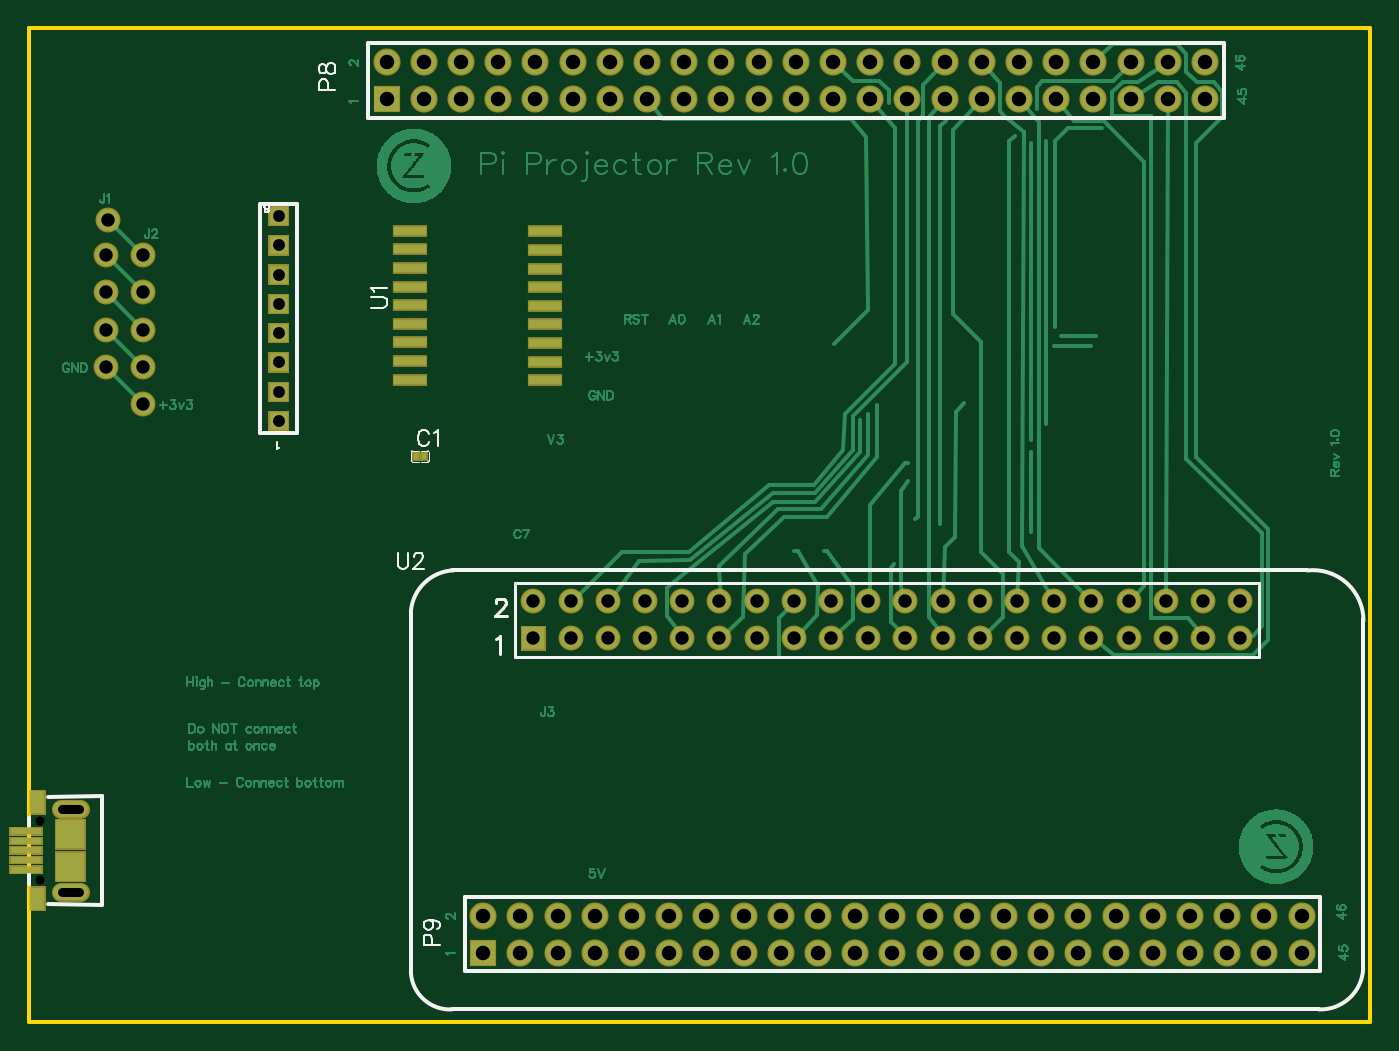
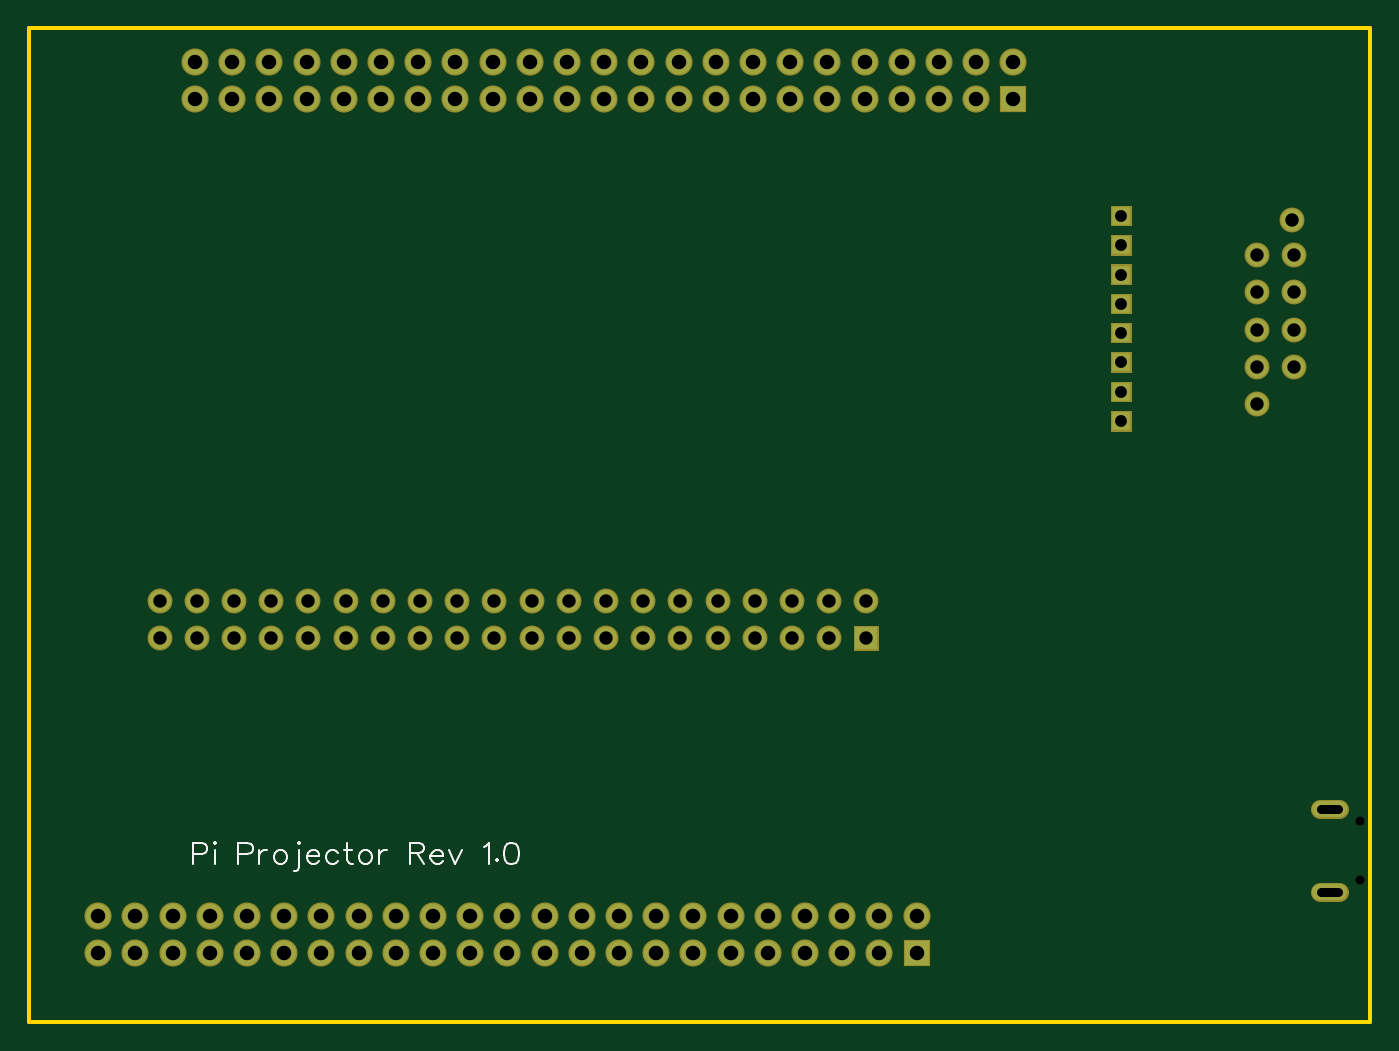
Circuit board: 10 layer files. Board 91.6 x 67.8 mm.
- outline: Gerber_BoardOutline.GKO (532 bytes)
- bottom_copper: Gerber_BottomLayer.GBL (3725 bytes)
- bottom_silk: Gerber_BottomSilkLayer.GBO (3991 bytes)
- bottom_mask: Gerber_BottomSolderMaskLayer.GBS (4318 bytes)
- drill: Gerber_Drill_NPTH.DRL (270 bytes)
- drill: Gerber_Drill_PTH.DRL (2974 bytes)
- top_copper: Gerber_TopLayer.GTL (57179 bytes)
- paste: Gerber_TopPasteMaskLayer.GTP (1134 bytes)
- top_silk: Gerber_TopSilkLayer.GTO (6326 bytes)
- top_mask: Gerber_TopSolderMaskLayer.GTS (5805 bytes)

=== outline: Gerber_BoardOutline.GKO ===
G04 Layer: BoardOutline*
G04 EasyEDA v6.3.43, 2020-05-28T19:53:23--7:00*
G04 7fdf06d367af498c9bd436b09c1433f1,d8a4e85e13c24898b9272ed7a7ead91d,10*
G04 Gerber Generator version 0.2*
G04 Scale: 100 percent, Rotated: No, Reflected: No *
G04 Dimensions in inches *
G04 leading zeros omitted , absolute positions ,2 integer and 4 decimal *
%FSLAX24Y24*%
%MOIN*%
G90*
G70D02*

%ADD10C,0.010000*%
G54D10*
G01X36050Y0D02*
G01X0Y0D01*
G01X0Y26700D01*
G01X36050Y26700D02*
G01X36050Y0D01*
G01X0Y26700D02*
G01X36050Y26700D01*

%LPD*%
M00*
M02*

=== bottom_copper: Gerber_BottomLayer.GBL ===
G04 Layer: BottomLayer*
G04 EasyEDA v6.3.43, 2020-05-28T19:53:23--7:00*
G04 7fdf06d367af498c9bd436b09c1433f1,d8a4e85e13c24898b9272ed7a7ead91d,10*
G04 Gerber Generator version 0.2*
G04 Scale: 100 percent, Rotated: No, Reflected: No *
G04 Dimensions in inches *
G04 leading zeros omitted , absolute positions ,2 integer and 4 decimal *
%FSLAX24Y24*%
%MOIN*%
G90*
G70D02*

%ADD17C,0.059000*%
%ADD18R,0.047200X0.047200*%
%ADD20C,0.065000*%
%ADD21R,0.059000X0.059000*%
%ADD22C,0.043307*%

%LPD*%
G54D17*
G01X2100Y21550D03*
G01X3050Y20600D03*
G01X3050Y19600D03*
G01X3050Y18600D03*
G01X2050Y20600D03*
G01X2050Y19600D03*
G01X3050Y17600D03*
G01X2050Y18600D03*
G01X2050Y17600D03*
G01X3050Y16600D03*
G54D18*
G01X6700Y16140D03*
G01X6700Y16930D03*
G01X6700Y17719D03*
G01X6700Y18509D03*
G01X6700Y19290D03*
G01X6700Y20080D03*
G01X6700Y20869D03*
G01X6700Y21659D03*
G36*
G01X11875Y2175D02*
G01X11875Y1525D01*
G01X12525Y1525D01*
G01X12525Y2175D01*
G01X11875Y2175D01*
G37*
G54D20*
G01X12200Y2850D03*
G01X13200Y1850D03*
G01X13200Y2850D03*
G01X14200Y1850D03*
G01X14200Y2850D03*
G01X15200Y1850D03*
G01X15200Y2850D03*
G01X16200Y1850D03*
G01X16200Y2850D03*
G01X17200Y1850D03*
G01X17200Y2850D03*
G01X18200Y1850D03*
G01X18200Y2850D03*
G01X19200Y1850D03*
G01X19200Y2850D03*
G01X20200Y1850D03*
G01X20200Y2850D03*
G01X21200Y1850D03*
G01X21200Y2850D03*
G01X22200Y1850D03*
G01X22200Y2850D03*
G01X23200Y1850D03*
G01X23200Y2850D03*
G01X24200Y1850D03*
G01X24200Y2850D03*
G01X25200Y1850D03*
G01X25200Y2850D03*
G01X26200Y1850D03*
G01X26200Y2850D03*
G01X27200Y1850D03*
G01X27200Y2850D03*
G01X28200Y1850D03*
G01X28200Y2850D03*
G01X29200Y1850D03*
G01X29200Y2850D03*
G01X30200Y1850D03*
G01X30200Y2850D03*
G01X31200Y1850D03*
G01X31200Y2850D03*
G01X32200Y1850D03*
G01X32200Y2850D03*
G01X33200Y1850D03*
G01X33200Y2850D03*
G01X34200Y1850D03*
G01X34200Y2850D03*
G36*
G01X9275Y25125D02*
G01X9275Y24475D01*
G01X9925Y24475D01*
G01X9925Y25125D01*
G01X9275Y25125D01*
G37*
G01X9600Y25800D03*
G01X10600Y24800D03*
G01X10600Y25800D03*
G01X11600Y24800D03*
G01X11600Y25800D03*
G01X12600Y24800D03*
G01X12600Y25800D03*
G01X13600Y24800D03*
G01X13600Y25800D03*
G01X14600Y24800D03*
G01X14600Y25800D03*
G01X15600Y24800D03*
G01X15600Y25800D03*
G01X16600Y24800D03*
G01X16600Y25800D03*
G01X17600Y24800D03*
G01X17600Y25800D03*
G01X18600Y24800D03*
G01X18600Y25800D03*
G01X19600Y24800D03*
G01X19600Y25800D03*
G01X20600Y24800D03*
G01X20600Y25800D03*
G01X21600Y24800D03*
G01X21600Y25800D03*
G01X22600Y24800D03*
G01X22600Y25800D03*
G01X23600Y24800D03*
G01X23600Y25800D03*
G01X24600Y24800D03*
G01X24600Y25800D03*
G01X25600Y24800D03*
G01X25600Y25800D03*
G01X26600Y24800D03*
G01X26600Y25800D03*
G01X27600Y24800D03*
G01X27600Y25800D03*
G01X28600Y24800D03*
G01X28600Y25800D03*
G01X29600Y24800D03*
G01X29600Y25800D03*
G01X30600Y24800D03*
G01X30600Y25800D03*
G01X31600Y24800D03*
G01X31600Y25800D03*
G54D21*
G01X13550Y10300D03*
G54D17*
G01X13550Y11300D03*
G01X14550Y10300D03*
G01X14550Y11300D03*
G01X15550Y10300D03*
G01X15550Y11300D03*
G01X16550Y10300D03*
G01X16550Y11300D03*
G01X17550Y10300D03*
G01X17550Y11300D03*
G01X18550Y10300D03*
G01X18550Y11300D03*
G01X19550Y10300D03*
G01X19550Y11300D03*
G01X20550Y10300D03*
G01X20550Y11300D03*
G01X21550Y10300D03*
G01X21550Y11300D03*
G01X22550Y10300D03*
G01X22550Y11300D03*
G01X23550Y10300D03*
G01X23550Y11300D03*
G01X24550Y10300D03*
G01X24550Y11300D03*
G01X25550Y10300D03*
G01X25550Y11300D03*
G01X26550Y10300D03*
G01X26550Y11300D03*
G01X27550Y10300D03*
G01X27550Y11300D03*
G01X28550Y10300D03*
G01X28550Y11300D03*
G01X29550Y10300D03*
G01X29550Y11300D03*
G01X30550Y10300D03*
G01X30550Y11300D03*
G01X31550Y11300D03*
G01X31550Y10300D03*
G01X32550Y11300D03*
G01X32550Y10300D03*
G54D22*
G01X844Y5712D02*
G01X1356Y5712D01*
G01X844Y3487D02*
G01X1356Y3487D01*
M00*
M02*

=== bottom_silk: Gerber_BottomSilkLayer.GBO ===
G04 Layer: BottomSilkLayer*
G04 EasyEDA v6.3.43, 2020-05-28T19:53:23--7:00*
G04 7fdf06d367af498c9bd436b09c1433f1,d8a4e85e13c24898b9272ed7a7ead91d,10*
G04 Gerber Generator version 0.2*
G04 Scale: 100 percent, Rotated: No, Reflected: No *
G04 Dimensions in inches *
G04 leading zeros omitted , absolute positions ,2 integer and 4 decimal *
%FSLAX24Y24*%
%MOIN*%
G90*
G70D02*

%ADD11C,0.005000*%

%LPD*%
G54D11*
G01X31650Y4805D02*
G01X31650Y4232D01*
G01X31650Y4805D02*
G01X31404Y4805D01*
G01X31322Y4778D01*
G01X31295Y4750D01*
G01X31268Y4696D01*
G01X31268Y4614D01*
G01X31295Y4559D01*
G01X31322Y4532D01*
G01X31404Y4505D01*
G01X31650Y4505D01*
G01X31088Y4805D02*
G01X31060Y4778D01*
G01X31033Y4805D01*
G01X31060Y4832D01*
G01X31088Y4805D01*
G01X31060Y4614D02*
G01X31060Y4232D01*
G01X30433Y4805D02*
G01X30433Y4232D01*
G01X30433Y4805D02*
G01X30188Y4805D01*
G01X30106Y4778D01*
G01X30079Y4750D01*
G01X30051Y4696D01*
G01X30051Y4614D01*
G01X30079Y4559D01*
G01X30106Y4532D01*
G01X30188Y4505D01*
G01X30433Y4505D01*
G01X29871Y4614D02*
G01X29871Y4232D01*
G01X29871Y4450D02*
G01X29844Y4532D01*
G01X29789Y4587D01*
G01X29735Y4614D01*
G01X29653Y4614D01*
G01X29337Y4614D02*
G01X29391Y4587D01*
G01X29446Y4532D01*
G01X29473Y4450D01*
G01X29473Y4396D01*
G01X29446Y4314D01*
G01X29391Y4259D01*
G01X29337Y4232D01*
G01X29255Y4232D01*
G01X29200Y4259D01*
G01X29146Y4314D01*
G01X29119Y4396D01*
G01X29119Y4450D01*
G01X29146Y4532D01*
G01X29200Y4587D01*
G01X29255Y4614D01*
G01X29337Y4614D01*
G01X28830Y4805D02*
G01X28802Y4778D01*
G01X28775Y4805D01*
G01X28802Y4832D01*
G01X28830Y4805D01*
G01X28802Y4614D02*
G01X28802Y4150D01*
G01X28830Y4069D01*
G01X28884Y4041D01*
G01X28939Y4041D01*
G01X28595Y4450D02*
G01X28268Y4450D01*
G01X28268Y4505D01*
G01X28295Y4559D01*
G01X28322Y4587D01*
G01X28377Y4614D01*
G01X28459Y4614D01*
G01X28513Y4587D01*
G01X28568Y4532D01*
G01X28595Y4450D01*
G01X28595Y4396D01*
G01X28568Y4314D01*
G01X28513Y4259D01*
G01X28459Y4232D01*
G01X28377Y4232D01*
G01X28322Y4259D01*
G01X28268Y4314D01*
G01X27760Y4532D02*
G01X27815Y4587D01*
G01X27869Y4614D01*
G01X27951Y4614D01*
G01X28006Y4587D01*
G01X28060Y4532D01*
G01X28088Y4450D01*
G01X28088Y4396D01*
G01X28060Y4314D01*
G01X28006Y4259D01*
G01X27951Y4232D01*
G01X27869Y4232D01*
G01X27815Y4259D01*
G01X27760Y4314D01*
G01X27499Y4805D02*
G01X27499Y4341D01*
G01X27471Y4259D01*
G01X27417Y4232D01*
G01X27362Y4232D01*
G01X27580Y4614D02*
G01X27389Y4614D01*
G01X27046Y4614D02*
G01X27100Y4587D01*
G01X27155Y4532D01*
G01X27182Y4450D01*
G01X27182Y4396D01*
G01X27155Y4314D01*
G01X27100Y4259D01*
G01X27046Y4232D01*
G01X26964Y4232D01*
G01X26910Y4259D01*
G01X26855Y4314D01*
G01X26828Y4396D01*
G01X26828Y4450D01*
G01X26855Y4532D01*
G01X26910Y4587D01*
G01X26964Y4614D01*
G01X27046Y4614D01*
G01X26648Y4614D02*
G01X26648Y4232D01*
G01X26648Y4450D02*
G01X26620Y4532D01*
G01X26566Y4587D01*
G01X26511Y4614D01*
G01X26430Y4614D01*
G01X25830Y4805D02*
G01X25830Y4232D01*
G01X25830Y4805D02*
G01X25584Y4805D01*
G01X25502Y4778D01*
G01X25475Y4750D01*
G01X25448Y4696D01*
G01X25448Y4641D01*
G01X25475Y4587D01*
G01X25502Y4559D01*
G01X25584Y4532D01*
G01X25830Y4532D01*
G01X25639Y4532D02*
G01X25448Y4232D01*
G01X25268Y4450D02*
G01X24940Y4450D01*
G01X24940Y4505D01*
G01X24968Y4559D01*
G01X24995Y4587D01*
G01X25050Y4614D01*
G01X25131Y4614D01*
G01X25186Y4587D01*
G01X25240Y4532D01*
G01X25268Y4450D01*
G01X25268Y4396D01*
G01X25240Y4314D01*
G01X25186Y4259D01*
G01X25131Y4232D01*
G01X25050Y4232D01*
G01X24995Y4259D01*
G01X24940Y4314D01*
G01X24760Y4614D02*
G01X24597Y4232D01*
G01X24433Y4614D02*
G01X24597Y4232D01*
G01X23833Y4696D02*
G01X23779Y4723D01*
G01X23697Y4805D01*
G01X23697Y4232D01*
G01X23489Y4369D02*
G01X23517Y4341D01*
G01X23489Y4314D01*
G01X23462Y4341D01*
G01X23489Y4369D01*
G01X23119Y4805D02*
G01X23200Y4778D01*
G01X23255Y4696D01*
G01X23282Y4559D01*
G01X23282Y4478D01*
G01X23255Y4341D01*
G01X23200Y4259D01*
G01X23119Y4232D01*
G01X23064Y4232D01*
G01X22982Y4259D01*
G01X22928Y4341D01*
G01X22900Y4478D01*
G01X22900Y4559D01*
G01X22928Y4696D01*
G01X22982Y4778D01*
G01X23064Y4805D01*
G01X23119Y4805D01*
M00*
M02*

=== bottom_mask: Gerber_BottomSolderMaskLayer.GBS ===
G04 Layer: BottomSolderMaskLayer*
G04 EasyEDA v6.3.43, 2020-05-28T19:53:23--7:00*
G04 7fdf06d367af498c9bd436b09c1433f1,d8a4e85e13c24898b9272ed7a7ead91d,10*
G04 Gerber Generator version 0.2*
G04 Scale: 100 percent, Rotated: No, Reflected: No *
G04 Dimensions in inches *
G04 leading zeros omitted , absolute positions ,2 integer and 4 decimal *
%FSLAX24Y24*%
%MOIN*%
G90*
G70D02*

%ADD27C,0.051307*%
%ADD28C,0.067000*%
%ADD32R,0.073000X0.073000*%
%ADD33C,0.073000*%

%LPD*%
G54D27*
G01X844Y5712D02*
G01X1356Y5712D01*
G01X844Y3487D02*
G01X1356Y3487D01*
G54D28*
G01X2100Y21550D03*
G01X3050Y20600D03*
G01X3050Y19600D03*
G01X3050Y18600D03*
G01X2050Y20600D03*
G01X2050Y19600D03*
G01X3050Y17600D03*
G01X2050Y18600D03*
G01X2050Y17600D03*
G01X3050Y16600D03*
G36*
G01X6423Y15863D02*
G01X6423Y16415D01*
G01X6976Y16415D01*
G01X6976Y15863D01*
G01X6423Y15863D01*
G37*
G36*
G01X6423Y16653D02*
G01X6423Y17205D01*
G01X6976Y17205D01*
G01X6976Y16653D01*
G01X6423Y16653D01*
G37*
G36*
G01X6423Y17444D02*
G01X6423Y17996D01*
G01X6976Y17996D01*
G01X6976Y17444D01*
G01X6423Y17444D01*
G37*
G36*
G01X6423Y18234D02*
G01X6423Y18786D01*
G01X6976Y18786D01*
G01X6976Y18234D01*
G01X6423Y18234D01*
G37*
G36*
G01X6423Y19013D02*
G01X6423Y19565D01*
G01X6976Y19565D01*
G01X6976Y19013D01*
G01X6423Y19013D01*
G37*
G36*
G01X6423Y19803D02*
G01X6423Y20355D01*
G01X6976Y20355D01*
G01X6976Y19803D01*
G01X6423Y19803D01*
G37*
G36*
G01X6423Y20594D02*
G01X6423Y21146D01*
G01X6976Y21146D01*
G01X6976Y20594D01*
G01X6423Y20594D01*
G37*
G36*
G01X6423Y21384D02*
G01X6423Y21936D01*
G01X6976Y21936D01*
G01X6976Y21384D01*
G01X6423Y21384D01*
G37*
G54D32*
G01X12200Y1850D03*
G54D33*
G01X12200Y2850D03*
G01X13200Y1850D03*
G01X13200Y2850D03*
G01X14200Y1850D03*
G01X14200Y2850D03*
G01X15200Y1850D03*
G01X15200Y2850D03*
G01X16200Y1850D03*
G01X16200Y2850D03*
G01X17200Y1850D03*
G01X17200Y2850D03*
G01X18200Y1850D03*
G01X18200Y2850D03*
G01X19200Y1850D03*
G01X19200Y2850D03*
G01X20200Y1850D03*
G01X20200Y2850D03*
G01X21200Y1850D03*
G01X21200Y2850D03*
G01X22200Y1850D03*
G01X22200Y2850D03*
G01X23200Y1850D03*
G01X23200Y2850D03*
G01X24200Y1850D03*
G01X24200Y2850D03*
G01X25200Y1850D03*
G01X25200Y2850D03*
G01X26200Y1850D03*
G01X26200Y2850D03*
G01X27200Y1850D03*
G01X27200Y2850D03*
G01X28200Y1850D03*
G01X28200Y2850D03*
G01X29200Y1850D03*
G01X29200Y2850D03*
G01X30200Y1850D03*
G01X30200Y2850D03*
G01X31200Y1850D03*
G01X31200Y2850D03*
G01X32200Y1850D03*
G01X32200Y2850D03*
G01X33200Y1850D03*
G01X33200Y2850D03*
G01X34200Y1850D03*
G01X34200Y2850D03*
G54D32*
G01X9600Y24800D03*
G54D33*
G01X9600Y25800D03*
G01X10600Y24800D03*
G01X10600Y25800D03*
G01X11600Y24800D03*
G01X11600Y25800D03*
G01X12600Y24800D03*
G01X12600Y25800D03*
G01X13600Y24800D03*
G01X13600Y25800D03*
G01X14600Y24800D03*
G01X14600Y25800D03*
G01X15600Y24800D03*
G01X15600Y25800D03*
G01X16600Y24800D03*
G01X16600Y25800D03*
G01X17600Y24800D03*
G01X17600Y25800D03*
G01X18600Y24800D03*
G01X18600Y25800D03*
G01X19600Y24800D03*
G01X19600Y25800D03*
G01X20600Y24800D03*
G01X20600Y25800D03*
G01X21600Y24800D03*
G01X21600Y25800D03*
G01X22600Y24800D03*
G01X22600Y25800D03*
G01X23600Y24800D03*
G01X23600Y25800D03*
G01X24600Y24800D03*
G01X24600Y25800D03*
G01X25600Y24800D03*
G01X25600Y25800D03*
G01X26600Y24800D03*
G01X26600Y25800D03*
G01X27600Y24800D03*
G01X27600Y25800D03*
G01X28600Y24800D03*
G01X28600Y25800D03*
G01X29600Y24800D03*
G01X29600Y25800D03*
G01X30600Y24800D03*
G01X30600Y25800D03*
G01X31600Y24800D03*
G01X31600Y25800D03*
G36*
G01X13214Y9965D02*
G01X13214Y10634D01*
G01X13885Y10634D01*
G01X13885Y9965D01*
G01X13214Y9965D01*
G37*
G54D28*
G01X13550Y11300D03*
G01X14550Y10300D03*
G01X14550Y11300D03*
G01X15550Y10300D03*
G01X15550Y11300D03*
G01X16550Y10300D03*
G01X16550Y11300D03*
G01X17550Y10300D03*
G01X17550Y11300D03*
G01X18550Y10300D03*
G01X18550Y11300D03*
G01X19550Y10300D03*
G01X19550Y11300D03*
G01X20550Y10300D03*
G01X20550Y11300D03*
G01X21550Y10300D03*
G01X21550Y11300D03*
G01X22550Y10300D03*
G01X22550Y11300D03*
G01X23550Y10300D03*
G01X23550Y11300D03*
G01X24550Y10300D03*
G01X24550Y11300D03*
G01X25550Y10300D03*
G01X25550Y11300D03*
G01X26550Y10300D03*
G01X26550Y11300D03*
G01X27550Y10300D03*
G01X27550Y11300D03*
G01X28550Y10300D03*
G01X28550Y11300D03*
G01X29550Y10300D03*
G01X29550Y11300D03*
G01X30550Y10300D03*
G01X30550Y11300D03*
G01X31550Y11300D03*
G01X31550Y10300D03*
G01X32550Y11300D03*
G01X32550Y10300D03*
M00*
M02*

=== drill: Gerber_Drill_NPTH.DRL (270 bytes, source withheld) ===
=== drill: Gerber_Drill_PTH.DRL (2974 bytes, source withheld) ===
=== top_copper: Gerber_TopLayer.GTL (57179 bytes, source omitted) ===
=== paste: Gerber_TopPasteMaskLayer.GTP ===
G04 Layer: TopPasteMaskLayer*
G04 EasyEDA v6.3.43, 2020-05-28T19:53:23--7:00*
G04 7fdf06d367af498c9bd436b09c1433f1,d8a4e85e13c24898b9272ed7a7ead91d,10*
G04 Gerber Generator version 0.2*
G04 Scale: 100 percent, Rotated: No, Reflected: No *
G04 Dimensions in inches *
G04 leading zeros omitted , absolute positions ,2 integer and 4 decimal *
%FSLAX24Y24*%
%MOIN*%
G90*
G70D02*

%ADD12R,0.011811X0.015748*%
%ADD13R,0.086600X0.023600*%
%ADD14R,0.082677X0.015748*%
%ADD15R,0.039370X0.059055*%
%ADD16R,0.074803X0.074803*%

%LPD*%
G54D12*
G01X10391Y15200D03*
G01X10608Y15200D03*
G54D13*
G01X13860Y17740D03*
G01X10239Y19759D03*
G01X13860Y17240D03*
G01X13860Y18240D03*
G01X13860Y18740D03*
G01X10239Y19259D03*
G01X10239Y20259D03*
G01X10239Y20759D03*
G01X13860Y19740D03*
G01X13860Y19240D03*
G01X13860Y20240D03*
G01X13860Y20740D03*
G01X10239Y18759D03*
G01X10239Y18259D03*
G01X10239Y17750D03*
G01X10239Y17240D03*
G01X13860Y21240D03*
G01X10239Y21259D03*
G54D14*
G01X-100Y4088D03*
G01X-100Y4344D03*
G01X-100Y4600D03*
G01X-100Y4855D03*
G01X-100Y5111D03*
G54D15*
G01X214Y3300D03*
G01X214Y5899D03*
G54D16*
G01X1100Y4166D03*
G01X1100Y5033D03*
M00*
M02*

=== top_silk: Gerber_TopSilkLayer.GTO (6326 bytes, source omitted) ===
=== top_mask: Gerber_TopSolderMaskLayer.GTS ===
G04 Layer: TopSolderMaskLayer*
G04 EasyEDA v6.3.43, 2020-05-28T19:53:23--7:00*
G04 7fdf06d367af498c9bd436b09c1433f1,d8a4e85e13c24898b9272ed7a7ead91d,10*
G04 Gerber Generator version 0.2*
G04 Scale: 100 percent, Rotated: No, Reflected: No *
G04 Dimensions in inches *
G04 leading zeros omitted , absolute positions ,2 integer and 4 decimal *
%FSLAX24Y24*%
%MOIN*%
G90*
G70D02*

%ADD27C,0.051307*%
%ADD28C,0.067000*%
%ADD31R,0.094600X0.031600*%
%ADD32R,0.073000X0.073000*%
%ADD33C,0.073000*%

%LPD*%
G54D27*
G01X844Y5712D02*
G01X1356Y5712D01*
G01X844Y3487D02*
G01X1356Y3487D01*
G54D28*
G01X2100Y21550D03*
G01X3050Y20600D03*
G01X3050Y19600D03*
G01X3050Y18600D03*
G01X2050Y20600D03*
G01X2050Y19600D03*
G01X3050Y17600D03*
G01X2050Y18600D03*
G01X2050Y17600D03*
G01X3050Y16600D03*
G36*
G01X6423Y15863D02*
G01X6423Y16415D01*
G01X6976Y16415D01*
G01X6976Y15863D01*
G01X6423Y15863D01*
G37*
G36*
G01X6423Y16653D02*
G01X6423Y17205D01*
G01X6976Y17205D01*
G01X6976Y16653D01*
G01X6423Y16653D01*
G37*
G36*
G01X6423Y17444D02*
G01X6423Y17996D01*
G01X6976Y17996D01*
G01X6976Y17444D01*
G01X6423Y17444D01*
G37*
G36*
G01X6423Y18234D02*
G01X6423Y18786D01*
G01X6976Y18786D01*
G01X6976Y18234D01*
G01X6423Y18234D01*
G37*
G36*
G01X6423Y19013D02*
G01X6423Y19565D01*
G01X6976Y19565D01*
G01X6976Y19013D01*
G01X6423Y19013D01*
G37*
G36*
G01X6423Y19803D02*
G01X6423Y20355D01*
G01X6976Y20355D01*
G01X6976Y19803D01*
G01X6423Y19803D01*
G37*
G36*
G01X6423Y20594D02*
G01X6423Y21146D01*
G01X6976Y21146D01*
G01X6976Y20594D01*
G01X6423Y20594D01*
G37*
G36*
G01X6423Y21384D02*
G01X6423Y21936D01*
G01X6976Y21936D01*
G01X6976Y21384D01*
G01X6423Y21384D01*
G37*
G36*
G01X10293Y15080D02*
G01X10293Y15319D01*
G01X10490Y15319D01*
G01X10490Y15080D01*
G01X10293Y15080D01*
G37*
G36*
G01X10509Y15080D02*
G01X10509Y15319D01*
G01X10706Y15319D01*
G01X10706Y15080D01*
G01X10509Y15080D01*
G37*
G54D31*
G01X13860Y17740D03*
G01X10239Y19759D03*
G01X13860Y17240D03*
G01X13860Y18240D03*
G01X13860Y18740D03*
G01X10239Y19259D03*
G01X10239Y20259D03*
G01X10239Y20759D03*
G01X13860Y19740D03*
G01X13860Y19240D03*
G01X13860Y20240D03*
G01X13860Y20740D03*
G01X10239Y18759D03*
G01X10239Y18259D03*
G01X10239Y17750D03*
G01X10239Y17240D03*
G01X13860Y21240D03*
G01X10239Y21259D03*
G54D32*
G01X12200Y1850D03*
G54D33*
G01X12200Y2850D03*
G01X13200Y1850D03*
G01X13200Y2850D03*
G01X14200Y1850D03*
G01X14200Y2850D03*
G01X15200Y1850D03*
G01X15200Y2850D03*
G01X16200Y1850D03*
G01X16200Y2850D03*
G01X17200Y1850D03*
G01X17200Y2850D03*
G01X18200Y1850D03*
G01X18200Y2850D03*
G01X19200Y1850D03*
G01X19200Y2850D03*
G01X20200Y1850D03*
G01X20200Y2850D03*
G01X21200Y1850D03*
G01X21200Y2850D03*
G01X22200Y1850D03*
G01X22200Y2850D03*
G01X23200Y1850D03*
G01X23200Y2850D03*
G01X24200Y1850D03*
G01X24200Y2850D03*
G01X25200Y1850D03*
G01X25200Y2850D03*
G01X26200Y1850D03*
G01X26200Y2850D03*
G01X27200Y1850D03*
G01X27200Y2850D03*
G01X28200Y1850D03*
G01X28200Y2850D03*
G01X29200Y1850D03*
G01X29200Y2850D03*
G01X30200Y1850D03*
G01X30200Y2850D03*
G01X31200Y1850D03*
G01X31200Y2850D03*
G01X32200Y1850D03*
G01X32200Y2850D03*
G01X33200Y1850D03*
G01X33200Y2850D03*
G01X34200Y1850D03*
G01X34200Y2850D03*
G54D32*
G01X9600Y24800D03*
G54D33*
G01X9600Y25800D03*
G01X10600Y24800D03*
G01X10600Y25800D03*
G01X11600Y24800D03*
G01X11600Y25800D03*
G01X12600Y24800D03*
G01X12600Y25800D03*
G01X13600Y24800D03*
G01X13600Y25800D03*
G01X14600Y24800D03*
G01X14600Y25800D03*
G01X15600Y24800D03*
G01X15600Y25800D03*
G01X16600Y24800D03*
G01X16600Y25800D03*
G01X17600Y24800D03*
G01X17600Y25800D03*
G01X18600Y24800D03*
G01X18600Y25800D03*
G01X19600Y24800D03*
G01X19600Y25800D03*
G01X20600Y24800D03*
G01X20600Y25800D03*
G01X21600Y24800D03*
G01X21600Y25800D03*
G01X22600Y24800D03*
G01X22600Y25800D03*
G01X23600Y24800D03*
G01X23600Y25800D03*
G01X24600Y24800D03*
G01X24600Y25800D03*
G01X25600Y24800D03*
G01X25600Y25800D03*
G01X26600Y24800D03*
G01X26600Y25800D03*
G01X27600Y24800D03*
G01X27600Y25800D03*
G01X28600Y24800D03*
G01X28600Y25800D03*
G01X29600Y24800D03*
G01X29600Y25800D03*
G01X30600Y24800D03*
G01X30600Y25800D03*
G01X31600Y24800D03*
G01X31600Y25800D03*
G36*
G01X-553Y3969D02*
G01X-553Y4207D01*
G01X353Y4207D01*
G01X353Y3969D01*
G01X-553Y3969D01*
G37*
G36*
G01X-553Y4225D02*
G01X-553Y4463D01*
G01X353Y4463D01*
G01X353Y4225D01*
G01X-553Y4225D01*
G37*
G36*
G01X-553Y4480D02*
G01X-553Y4719D01*
G01X353Y4719D01*
G01X353Y4480D01*
G01X-553Y4480D01*
G37*
G36*
G01X-553Y4736D02*
G01X-553Y4975D01*
G01X353Y4975D01*
G01X353Y4736D01*
G01X-553Y4736D01*
G37*
G36*
G01X-553Y4992D02*
G01X-553Y5230D01*
G01X353Y5230D01*
G01X353Y4992D01*
G01X-553Y4992D01*
G37*
G36*
G01X-21Y2965D02*
G01X-21Y3636D01*
G01X451Y3636D01*
G01X451Y2965D01*
G01X-21Y2965D01*
G37*
G36*
G01X-21Y5563D02*
G01X-21Y6234D01*
G01X451Y6234D01*
G01X451Y5563D01*
G01X-21Y5563D01*
G37*
G36*
G01X686Y3753D02*
G01X686Y4580D01*
G01X1513Y4580D01*
G01X1513Y3753D01*
G01X686Y3753D01*
G37*
G36*
G01X686Y4619D02*
G01X686Y5446D01*
G01X1513Y5446D01*
G01X1513Y4619D01*
G01X686Y4619D01*
G37*
G36*
G01X13214Y9965D02*
G01X13214Y10634D01*
G01X13885Y10634D01*
G01X13885Y9965D01*
G01X13214Y9965D01*
G37*
G54D28*
G01X13550Y11300D03*
G01X14550Y10300D03*
G01X14550Y11300D03*
G01X15550Y10300D03*
G01X15550Y11300D03*
G01X16550Y10300D03*
G01X16550Y11300D03*
G01X17550Y10300D03*
G01X17550Y11300D03*
G01X18550Y10300D03*
G01X18550Y11300D03*
G01X19550Y10300D03*
G01X19550Y11300D03*
G01X20550Y10300D03*
G01X20550Y11300D03*
G01X21550Y10300D03*
G01X21550Y11300D03*
G01X22550Y10300D03*
G01X22550Y11300D03*
G01X23550Y10300D03*
G01X23550Y11300D03*
G01X24550Y10300D03*
G01X24550Y11300D03*
G01X25550Y10300D03*
G01X25550Y11300D03*
G01X26550Y10300D03*
G01X26550Y11300D03*
G01X27550Y10300D03*
G01X27550Y11300D03*
G01X28550Y10300D03*
G01X28550Y11300D03*
G01X29550Y10300D03*
G01X29550Y11300D03*
G01X30550Y10300D03*
G01X30550Y11300D03*
G01X31550Y11300D03*
G01X31550Y10300D03*
G01X32550Y11300D03*
G01X32550Y10300D03*
M00*
M02*

